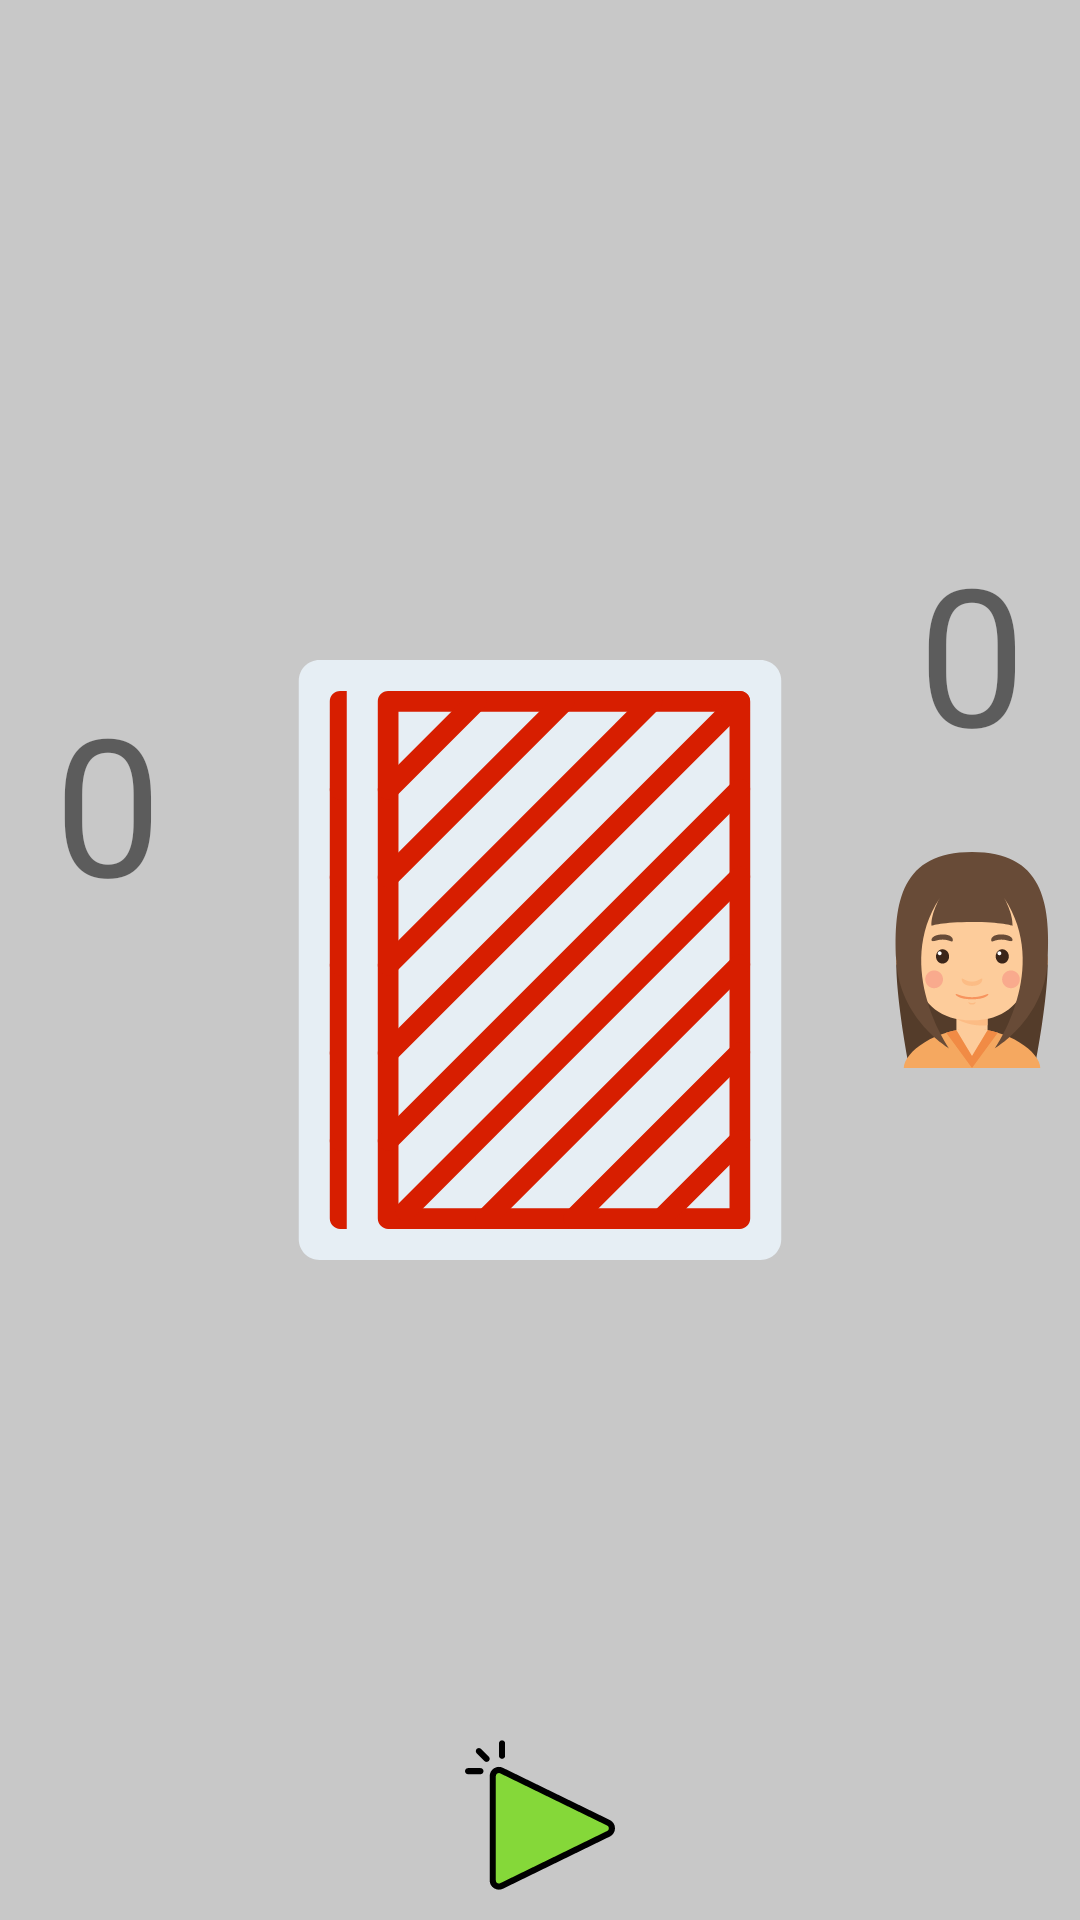

The Android layout XML behind this screen, and the referenced resources:
<!-- AndroidManifest.xml: application theme Theme.Mobile_HW1 -->
<!-- res/layout/activity_game.xml -->
<?xml version="1.0" encoding="utf-8"?>
<LinearLayout
    xmlns:android="http://schemas.android.com/apk/res/android"
    xmlns:tools="http://schemas.android.com/tools"
    android:layout_width="match_parent"
    android:layout_height="match_parent"
    android:background="@color/gray_background"
    android:orientation="horizontal"
    tools:context=".GameActivity"
    >

    <RelativeLayout
        android:layout_width="0dp"
        android:layout_height="match_parent"
        android:layout_weight="0.2"
        android:orientation="vertical">

        <ImageView
            android:id="@+id/game_IMG_playerL"
            android:layout_width="wrap_content"
            android:layout_height="wrap_content"
            android:layout_centerHorizontal="true"
            android:layout_centerVertical="true"
            android:contentDescription="@string/description"
            android:src="@drawable/player_boy" />

        <TextView
            android:id="@+id/game_LBL_leftScore"
            android:layout_width="wrap_content"
            android:layout_height="wrap_content"
            android:layout_above="@+id/game_IMG_playerL"
            android:layout_centerHorizontal="true"
            android:layout_marginBottom="10dp"
            android:text="@string/zero"
            android:textSize="64sp" />
    </RelativeLayout>

    <RelativeLayout
        android:layout_width="0dp"
        android:layout_height="match_parent"
        android:layout_weight="0.6">

        <ImageView
            android:id="@+id/game_IMG_cardL"
            android:layout_width="wrap_content"
            android:layout_height="wrap_content"
            android:layout_alignParentStart="true"
            android:layout_centerVertical="true"
            android:contentDescription="@string/description"
            android:src="@drawable/upside_down_card" />

        <ImageView
            android:id="@+id/game_IMG_cardR"
            android:layout_width="wrap_content"
            android:layout_height="wrap_content"
            android:layout_alignParentEnd="true"
            android:layout_centerVertical="true"
            android:contentDescription="@string/description"
            android:src="@drawable/upside_down_card" />

        <ImageView
            android:id="@+id/game_IMG_play"
            android:layout_width="wrap_content"
            android:layout_height="wrap_content"
            android:layout_alignParentBottom="true"
            android:layout_centerHorizontal="true"
            android:contentDescription="@string/description"
            android:paddingBottom="10dp"
            android:src="@drawable/play" />
    </RelativeLayout>

    <RelativeLayout
        android:layout_width="0dp"
        android:layout_height="match_parent"
        android:layout_weight="0.2">

        <ImageView
            android:id="@+id/game_IMG_playerR"
            android:layout_width="wrap_content"
            android:layout_height="wrap_content"
            android:layout_centerHorizontal="true"
            android:layout_centerVertical="true"
            android:contentDescription="@string/description"
            android:src="@drawable/player_girl" />

        <TextView
            android:id="@+id/game_LBL_rightScore"
            android:layout_width="wrap_content"
            android:layout_height="wrap_content"
            android:layout_above="@+id/game_IMG_playerR"
            android:layout_centerHorizontal="true"
            android:layout_marginBottom="10dp"
            android:text="@string/zero"
            android:textSize="64sp" />

    </RelativeLayout>


</LinearLayout>
<!-- resources referenced by this layout -->
<resources>
  <color name="gray_background">#37000000</color>
  <!-- drawable play (drawable-v24) -->
  <?xml version="1.0" encoding="utf-8"?>
  <vector xmlns:android="http://schemas.android.com/apk/res/android"
      android:width="50dp"
      android:height="50dp"
      android:viewportWidth="331.837"
      android:viewportHeight="331.837">
  
      <path
          android:fillColor="#85D839"
          android:pathData="M317.677,183.219L81.268,67.821c-9.04-4.683-19.828,1.877-19.828,12.059v230.796 c0,10.182,10.788,16.742,19.828,12.059l236.407-115.398C327.455,202.272,327.455,188.286,317.677,183.219z" />
      <path
          android:fillColor="#000000"
          android:pathData="M75.047,331.119c-3.663,0-7.337-1.004-10.631-3.007c-6.141-3.734-9.803-10.25-9.803-17.437V79.882 c0-7.187,3.662-13.703,9.803-17.437c6.134-3.736,13.604-3.994,19.99-0.683L320.67,177.085c0.049,0.024,0.101,0.046,0.147,0.073 c6.796,3.519,11.02,10.464,11.02,18.12c0,7.656-4.224,14.601-11.02,18.12L84.262,328.868 C81.37,330.368,78.213,331.119,75.047,331.119z M75.003,73.126c-1.633,0-2.881,0.613-3.494,0.983 c-0.973,0.594-3.243,2.343-3.243,5.774v230.793c0,3.43,2.27,5.18,3.243,5.774c0.976,0.59,3.574,1.804,6.617,0.227l236.556-115.47 c2.137-1.109,3.5-3.354,3.5-5.927c0-2.55-1.34-4.777-3.587-5.967L78.275,73.955C77.083,73.342,75.974,73.126,75.003,73.126z" />
      <path
          android:fillColor="#000000"
          android:pathData="M47.787,48.505c-1.746,0-3.494-0.667-4.826-2L25.894,29.438c-2.666-2.666-2.666-6.987,0-9.653s6.987-2.666,9.653,0 l17.067,17.067c2.666,2.666,2.666,6.987,0,9.653C51.28,47.838,49.534,48.505,47.787,48.505z" />
      <path
          android:fillColor="#000000"
          android:pathData="M81.92,41.679c-3.77,0-6.827-3.057-6.827-6.827V7.545c0-3.77,3.057-6.827,6.827-6.827c3.77,0,6.827,3.057,6.827,6.827 v27.307C88.747,38.622,85.69,41.679,81.92,41.679z" />
      <path
          android:fillColor="#000000"
          android:pathData="M34.133,75.812H6.827C3.057,75.812,0,72.755,0,68.985s3.057-6.827,6.827-6.827h27.307c3.77,0,6.827,3.057,6.827,6.827 S37.903,75.812,34.133,75.812z" />
  </vector>
  <!-- drawable player_girl: vector/xml drawable (drawable-v24, 6315 chars, omitted) -->
  <!-- drawable upside_down_card: vector/xml drawable (drawable-v24, 3093 chars, omitted) -->
  <string name="description">image</string>
  <string name="zero">0</string>
  <style name="Theme.Mobile_HW1" parent="Theme.MaterialComponents.DayNight.DarkActionBar">
          
          <item name="colorPrimary">@color/purple_500</item>
          <item name="colorPrimaryVariant">@color/purple_700</item>
          <item name="colorOnPrimary">@color/white</item>
          
          <item name="colorSecondary">@color/teal_200</item>
          <item name="colorSecondaryVariant">@color/teal_700</item>
          <item name="colorOnSecondary">@color/black</item>
          
          <item name="android:statusBarColor" tools:targetApi="l">?attr/colorPrimaryVariant</item>
          
      </style>
  <color name="purple_500">#FF6200EE</color>
  <color name="purple_700">#FF3700B3</color>
  <color name="white">#FFFFFFFF</color>
  <color name="teal_200">#FF03DAC5</color>
  <color name="teal_700">#FF018786</color>
  <color name="black">#FF000000</color>
</resources>
